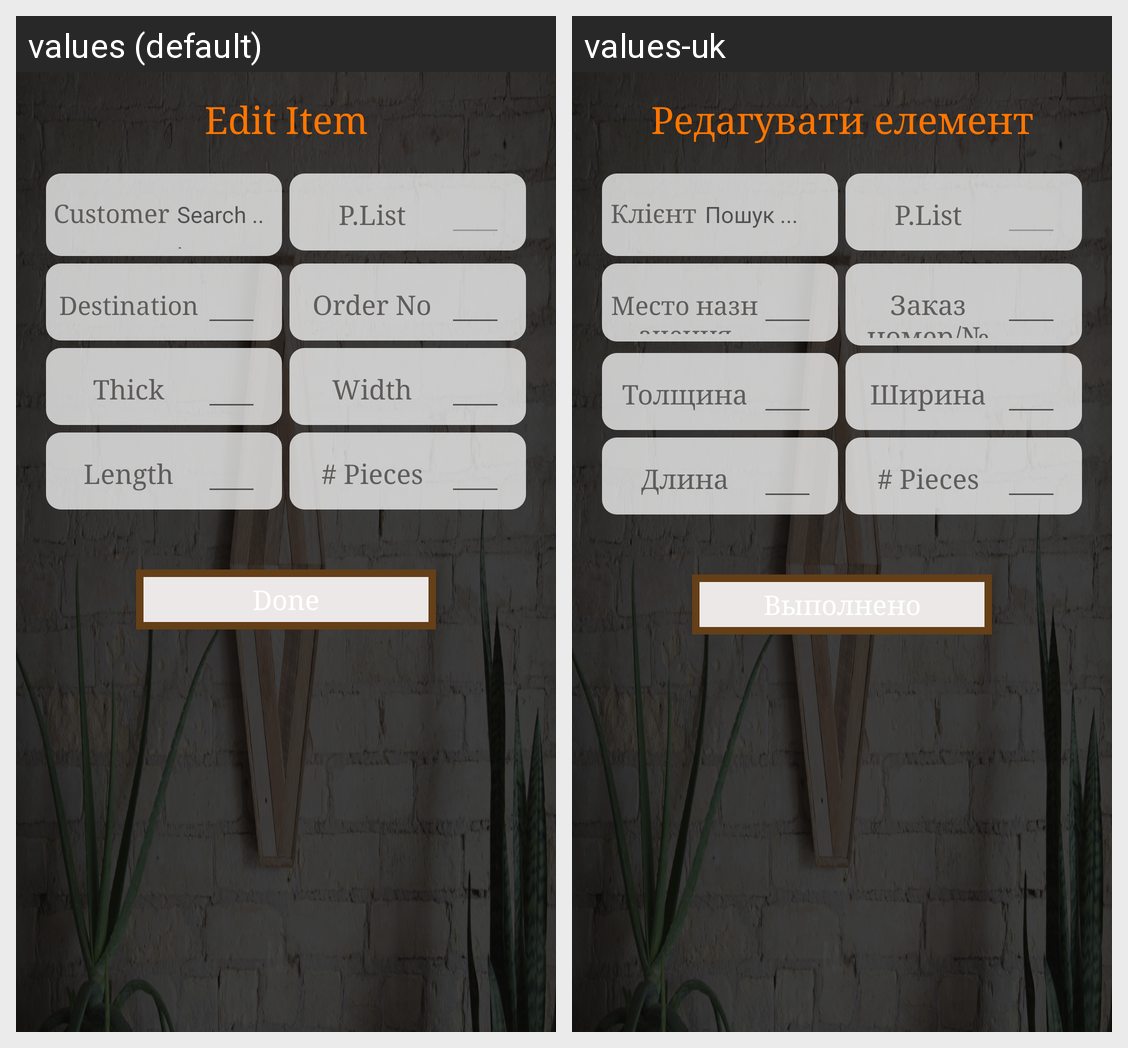

The same Android screen rendered under two of its app's locales, left to right. List the strings drawn on it with the default value and each locale's translation.
Android screen res/layout/edit_planned_item.xml rendered under 2 locales, left to right: values (default), values-uk. Device: Nexus 5 (rendered at 1080×1920; each locale shown at half size, 540×960, under a caption strip naming it); theme AppTheme.
Strings drawn on this screen, with the default value and each locale's value (text and hints the layout hard-codes, and strings that could not be matched under every locale, appear in the picture but are not listed):

edit_item
  values: Edit Item
  values-uk: Редагувати елемент

cust
  values: Customer
  values-uk: Клієнт

search
  values: Search ...
  values-uk: Пошук ...

p_list
  values: P.List
  values-uk: P.List

destination
  values: Destination
  values-uk: Место назначения

order_no
  values: Order No
  values-uk: Заказ номер/№

thickness
  values: Thick
  values-uk: Толщина

width
  values: Width
  values-uk: Ширина

length
  values: Length
  values-uk: Длина

no_pieces
  values: # Pieces
  values-uk: # Pieces

done
  values: Done
  values-uk: Выполнено
